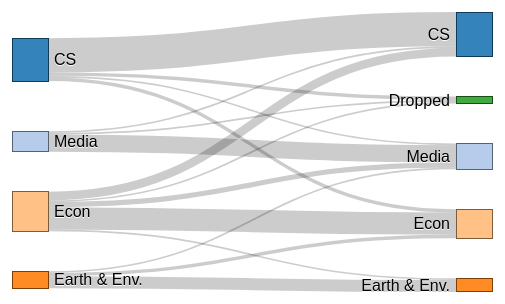
D3 v4 page, settled after 360 driven frames (6 s of simulated time); the page loaded 1 data file(s).


	
var units = "Students";

// set the dimensions and margins of the graph
var margin = {top: 10, right: 10, bottom: 10, left: 10},
    width = 500 - margin.left - margin.right,
    height = 300 - margin.top - margin.bottom;

// format variables
var formatNumber = d3.format(",.0f"),    // zero decimal places
    format = function(d) { return formatNumber(d) + " " + units; },
    color = d3.scaleOrdinal(d3.schemeCategory20);

// append the svg object to the body of the page
var svg = d3.select("body").append("svg")
    .attr("width", width + margin.left + margin.right)
    .attr("height", height + margin.top + margin.bottom)
    .append("g")
    .attr("transform", 
          "translate(" + margin.left + "," + margin.top + ")");

// Set the sankey diagram properties
var sankey = d3.sankey()
    .nodeWidth(36)
    .nodePadding(40)
    .size([width, height]);

var path = sankey.link();

// load the data
d3.json("sankey.json", function(error, graph) {

  sankey
      .nodes(graph.nodes)
      .links(graph.links)
      .layout(32);

// add in the links
  var link = svg.append("g").selectAll(".link")
      .data(graph.links)
    .enter().append("path")
      .attr("class", "link")
      .attr("d", path)
      .style("stroke-width", function(d) { return Math.max(1, d.dy); })
      .sort(function(a, b) { return b.dy - a.dy; });

// add the link titles
  link.append("title")
        .text(function(d) {
    		return d.source.name + " → " + 
                d.target.name + "\n" + format(d.value); });

// add in the nodes
  var node = svg.append("g").selectAll(".node")
      .data(graph.nodes)
    .enter().append("g")
      .attr("class", "node")
      .attr("transform", function(d) { 
		  return "translate(" + d.x + "," + d.y + ")"; })
      .call(d3.drag()
        .subject(function(d) {
          return d;
        })
        .on("start", function() {
          this.parentNode.appendChild(this);
        })
        .on("drag", dragmove));

// add the rectangles for the nodes
  node.append("rect")
      .attr("height", function(d) { return d.dy; })
      .attr("width", sankey.nodeWidth())
      .style("fill", function(d) { 
		  return d.color = color(d.name.replace(/ .*/, "")); })
      .style("stroke", function(d) { 
		  return d3.rgb(d.color).darker(2); })
    .append("title")
      .text(function(d) { 
		  return d.name + "\n" + format(d.value); });

// add in the title for the nodes
  node.append("text")
      .attr("x", -6)
      .attr("y", function(d) { return d.dy / 2; })
      .attr("dy", ".35em")
      .attr("text-anchor", "end")
      .attr("transform", null)
      .text(function(d) { return d.name; })
    .filter(function(d) { return d.x < width / 2; })
      .attr("x", 6 + sankey.nodeWidth())
      .attr("text-anchor", "start");

// the function for moving the nodes
  function dragmove(d) {
    d3.select(this)
      .attr("transform", 
            "translate(" 
               + d.x + "," 
               + (d.y = Math.max(
                  0, Math.min(height - d.dy, d3.event.y))
                 ) + ")");
    sankey.relayout();
    link.attr("d", path);
  }
});


// ── sankey.js

d3.sankey = function() {
  var sankey = {},
      nodeWidth = 24,
      nodePadding = 8,
      size = [1, 1],
      nodes = [],
      links = [];

  sankey.nodeWidth = function(_) {
    if (!arguments.length) return nodeWidth;
    nodeWidth = +_;
    return sankey;
  };

  sankey.nodePadding = function(_) {
    if (!arguments.length) return nodePadding;
    nodePadding = +_;
    return sankey;
  };

  sankey.nodes = function(_) {
    if (!arguments.length) return nodes;
    nodes = _;
    return sankey;
  };

  sankey.links = function(_) {
    if (!arguments.length) return links;
    links = _;
    return sankey;
  };

  sankey.size = function(_) {
    if (!arguments.length) return size;
    size = _;
    return sankey;
  };

  sankey.layout = function(iterations) {
    computeNodeLinks();
    computeNodeValues();
    computeNodeBreadths();
    computeNodeDepths(iterations);
    computeLinkDepths();
    return sankey;
  };

  sankey.relayout = function() {
    computeLinkDepths();
    return sankey;
  };

  sankey.link = function() {
    var curvature = .5;

    function link(d) {
      var x0 = d.source.x + d.source.dx,
          x1 = d.target.x,
          xi = d3.interpolateNumber(x0, x1),
          x2 = xi(curvature),
          x3 = xi(1 - curvature),
          y0 = d.source.y + d.sy + d.dy / 2,
          y1 = d.target.y + d.ty + d.dy / 2;
      return "M" + x0 + "," + y0
           + "C" + x2 + "," + y0
           + " " + x3 + "," + y1
           + " " + x1 + "," + y1;
    }

    link.curvature = function(_) {
      if (!arguments.length) return curvature;
      curvature = +_;
      return link;
    };

    return link;
  };

  // Populate the sourceLinks and targetLinks for each node.
  // Also, if the source and target are not objects, assume they are indices.
  function computeNodeLinks() {
    nodes.forEach(function(node) {
      node.sourceLinks = [];
      node.targetLinks = [];
    });
    links.forEach(function(link) {
      var source = link.source,
          target = link.target;
      if (typeof source === "number") source = link.source = nodes[link.source];
      if (typeof target === "number") target = link.target = nodes[link.target];
      source.sourceLinks.push(link);
      target.targetLinks.push(link);
    });
  }

  // Compute the value (size) of each node by summing the associated links.
  function computeNodeValues() {
    nodes.forEach(function(node) {
      node.value = Math.max(
        d3.sum(node.sourceLinks, value),
        d3.sum(node.targetLinks, value)
      );
    });
  }

  // Iteratively assign the breadth (x-position) for each node.
  // Nodes are assigned the maximum breadth of incoming neighbors plus one;
  // nodes with no incoming links are assigned breadth zero, while
  // nodes with no outgoing links are assigned the maximum breadth.
  function computeNodeBreadths() {
    var remainingNodes = nodes,
        nextNodes,
        x = 0;

    while (remainingNodes.length) {
      nextNodes = [];
      remainingNodes.forEach(function(node) {
        node.x = x;
        node.dx = nodeWidth;
        node.sourceLinks.forEach(function(link) {
          if (nextNodes.indexOf(link.target) < 0) {
            nextNodes.push(link.target);
          }
        });
      });
      remainingNodes = nextNodes;
      ++x;
    }

    //
    moveSinksRight(x);
    scaleNodeBreadths((size[0] - nodeWidth) / (x - 1));
  }

  function moveSourcesRight() {
    nodes.forEach(function(node) {
      if (!node.targetLinks.length) {
        node.x = d3.min(node.sourceLinks, function(d) { return d.target.x; }) - 1;
      }
    });
  }

  function moveSinksRight(x) {
    nodes.forEach(function(node) {
      if (!node.sourceLinks.length) {
        node.x = x - 1;
      }
    });
  }

  function scaleNodeBreadths(kx) {
    nodes.forEach(function(node) {
      node.x *= kx;
    });
  }

  function computeNodeDepths(iterations) {
    var nodesByBreadth = d3.nest()
        .key(function(d) { return d.x; })
        .sortKeys(d3.ascending)
        .entries(nodes)
        .map(function(d) { return d.values; });

    //
    initializeNodeDepth();
    resolveCollisions();
    for (var alpha = 1; iterations > 0; --iterations) {
      relaxRightToLeft(alpha *= .99);
      resolveCollisions();
      relaxLeftToRight(alpha);
      resolveCollisions();
    }

    function initializeNodeDepth() {
      var ky = d3.min(nodesByBreadth, function(nodes) {
        return (size[1] - (nodes.length - 1) * nodePadding) / d3.sum(nodes, value);
      });

      nodesByBreadth.forEach(function(nodes) {
        nodes.forEach(function(node, i) {
          node.y = i;
          node.dy = node.value * ky;
        });
      });

      links.forEach(function(link) {
        link.dy = link.value * ky;
      });
    }

    function relaxLeftToRight(alpha) {
      nodesByBreadth.forEach(function(nodes, breadth) {
        nodes.forEach(function(node) {
          if (node.targetLinks.length) {
            var y = d3.sum(node.targetLinks, weightedSource) / d3.sum(node.targetLinks, value);
            node.y += (y - center(node)) * alpha;
          }
        });
      });

      function weightedSource(link) {
        return center(link.source) * link.value;
      }
    }

    function relaxRightToLeft(alpha) {
      nodesByBreadth.slice().reverse().forEach(function(nodes) {
        nodes.forEach(function(node) {
          if (node.sourceLinks.length) {
            var y = d3.sum(node.sourceLinks, weightedTarget) / d3.sum(node.sourceLinks, value);
            node.y += (y - center(node)) * alpha;
          }
        });
      });

      function weightedTarget(link) {
        return center(link.target) * link.value;
      }
    }

    function resolveCollisions() {
      nodesByBreadth.forEach(function(nodes) {
        var node,
            dy,
            y0 = 0,
            n = nodes.length,
            i;

        // Push any overlapping nodes down.
        nodes.sort(ascendingDepth);
        for (i = 0; i < n; ++i) {
          node = nodes[i];
          dy = y0 - node.y;
          if (dy > 0) node.y += dy;
          y0 = node.y + node.dy + nodePadding;
        }

        // If the bottommost node goes outside the bounds, push it back up.
        dy = y0 - nodePadding - size[1];
        if (dy > 0) {
          y0 = node.y -= dy;

          // Push any overlapping nodes back up.
          for (i = n - 2; i >= 0; --i) {
            node = nodes[i];
            dy = node.y + node.dy + nodePadding - y0;
            if (dy > 0) node.y -= dy;
            y0 = node.y;
          }
        }
      });
    }

    function ascendingDepth(a, b) {
      return a.y - b.y;
    }
  }

  function computeLinkDepths() {
    nodes.forEach(function(node) {
      node.sourceLinks.sort(ascendingTargetDepth);
      node.targetLinks.sort(ascendingSourceDepth);
    });
    nodes.forEach(function(node) {
      var sy = 0, ty = 0;
      node.sourceLinks.forEach(function(link) {
        link.sy = sy;
        sy += link.dy;
      });
      node.targetLinks.forEach(function(link) {
        link.ty = ty;
        ty += link.dy;
      });
    });

    function ascendingSourceDepth(a, b) {
      return a.source.y - b.source.y;
    }

    function ascendingTargetDepth(a, b) {
      return a.target.y - b.target.y;
    }
  }

  function center(node) {
    return node.y + node.dy / 2;
  }

  function value(link) {
    return link.value;
  }

  return sankey;
};

### data: sankey.json
{
 "nodes": [
  {
   "node": 0,
   "name": "CS"
  },
  {
   "node": 1,
   "name": "Media"
  },
  {
   "node": 2,
   "name": "Earth & Env."
  },
  {
   "node": 3,
   "name": "Econ"
  },
  {
   "node": 4,
   "name": "CS"
  },
  {
   "node": 5,
   "name": "Media"
  },
  {
   "node": 6,
   "name": "Earth & Env."
  },
  {
   "node": 7,
   "name": "Econ"
  },
  "... 1 more items"
 ],
 "links": [
  {
   "source": 0,
   "target": 4,
   "value": 20
  },
  {
   "source": 0,
   "target": 5,
   "value": 1
  },
  {
   "source": 0,
   "target": 7,
   "value": 2
  },
  {
   "source": 0,
   "target": 8,
   "value": 2
  },
  {
   "source": 1,
   "target": 4,
   "value": 1
  },
  {
   "source": 1,
   "target": 5,
   "value": 10
  },
  {
   "source": 1,
   "target": 8,
   "value": 1
  },
  {
   "source": 2,
   "target": 5,
   "value": 1
  },
  "... 7 more items"
 ]
}